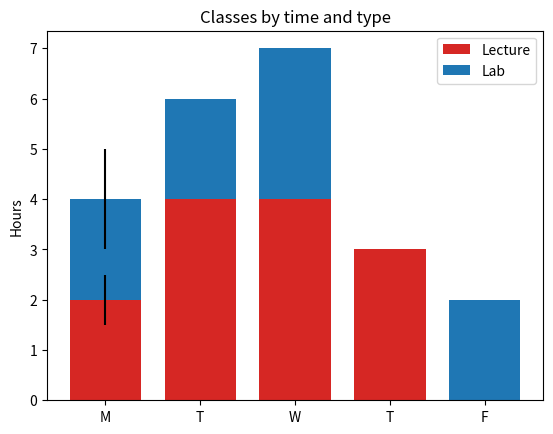

This figure's Python source:
# a stacked bar plot with errorbars
import numpy as np
import matplotlib.pyplot as plt


N = 5
lecture = (2, 4, 4, 3, 0)
lab = (2, 2, 3, 0, 2)
lectureStd = (.5, 0, 0, 0, 0)
labStd = (1, 0, 0, 0, 0)
ind = np.arange(N)    # the x locations for the groups
width = .75       # the width of the bars: can also be len(x) sequence

p1 = plt.bar(ind, lecture, width, color='#d62724', yerr=lectureStd)
p2 = plt.bar(ind, lab, width, bottom=lecture, yerr=labStd)

#p1 = plt.bar(ind, lecture, width, color='#d62728')
#p2 = plt.bar(ind, lab, width, bottom=lecture)


plt.ylabel('Hours')
plt.title('Classes by time and type')
plt.xticks(ind, ('M', 'T', 'W', 'T', 'F'))
plt.yticks(np.arange(0, 8, 1))
plt.legend((p1[0], p2[0]), ('Lecture', 'Lab'))

plt.show()
#Add more comments for clarification
